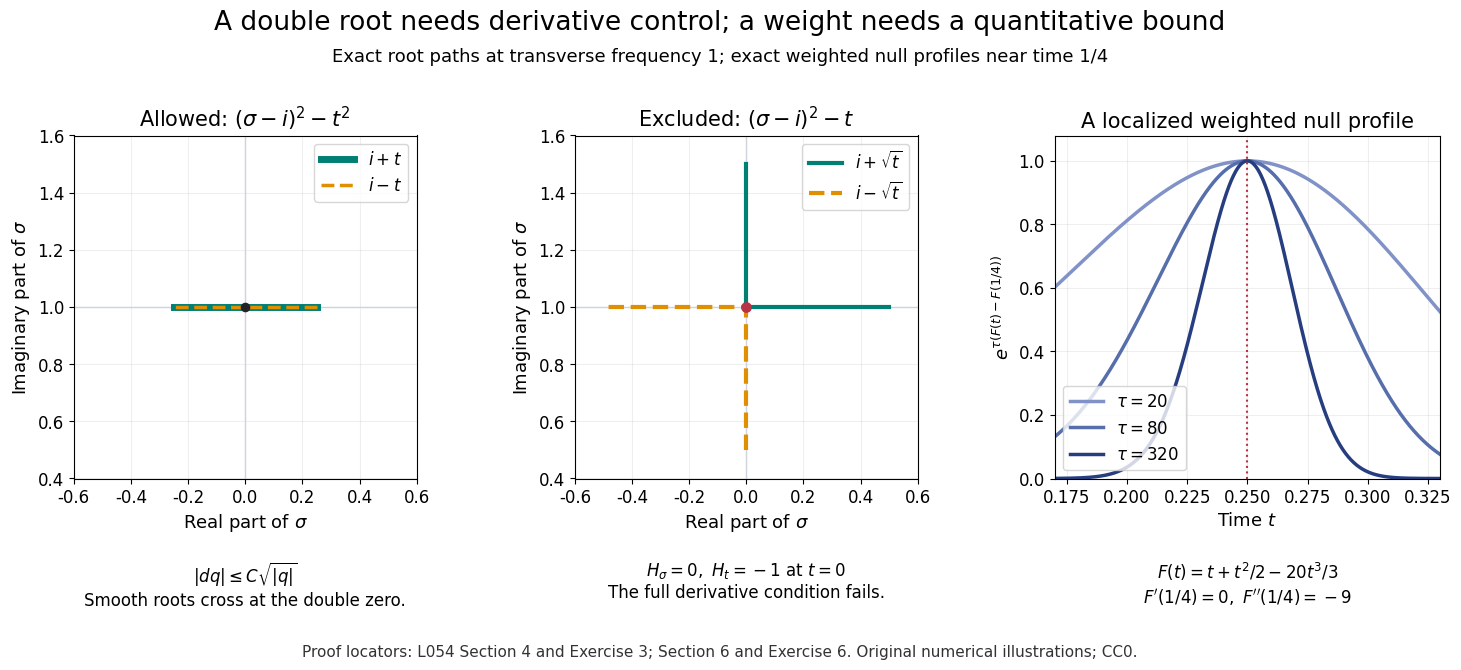

Write the Python code that produced this figure. (Note: this script raises an exception after producing the figure.)
"""Original AN-05 L054 Figure 1. CC0; GPT-6.1 Sol, Ultra, October 2026.

Exact formulas: Sections 4 and 6, (4.4)-(4.6), (6.2)-(6.3).
Historical context: Hormander IV, Definition 28.1.7, pp. 230-231.
Numerical samples illustrate proved root geometry and the null-profile mechanism.
"""
from pathlib import Path
import numpy as np
import matplotlib
matplotlib.use("Agg")
import matplotlib.pyplot as plt

plt.rcParams.update({
    "font.family": "DejaVu Sans", "font.size": 12,
    "axes.titlesize": 15, "axes.labelsize": 13,
    "svg.hashsalt": "AN05-admissibility044",
})
fig, axes = plt.subplots(1, 3, figsize=(15, 7), dpi=160)
fig.subplots_adjust(left=.055, right=.98, bottom=.28, top=.77, wspace=.30)
fig.suptitle("A double root needs derivative control; a weight needs a quantitative bound",
             fontsize=19, y=.95)
fig.text(.5, .875,
         "Exact root paths at transverse frequency 1; exact weighted null profiles near time 1/4",
         ha="center", fontsize=13)

t = np.linspace(-.25, .25, 401)
good1 = 1j+t
good2 = 1j-t
bad_shift = np.sqrt(t.astype(complex))
bad1 = 1j+bad_shift
bad2 = 1j-bad_shift

for ax in axes[:2]:
    ax.set_aspect("equal", adjustable="box")
    ax.set_xlim(-.6, .6); ax.set_ylim(.4, 1.6)
    ax.axvline(0, color="#ced4da", linewidth=1)
    ax.axhline(1, color="#ced4da", linewidth=1)
    ax.set_xlabel(r"Real part of $\sigma$")
    ax.set_ylabel(r"Imaginary part of $\sigma$")
    ax.grid(alpha=.2)

axes[0].plot(good1.real, good1.imag, color="#007f73", linewidth=5, label=r"$i+t$")
axes[0].plot(good2.real, good2.imag, color="#df8f00", linewidth=2.5, linestyle="--", label=r"$i-t$")
axes[0].scatter([0], [1], color="#212529", s=35, zorder=5)
axes[0].set_title(r"Allowed: $(\sigma-i)^2-t^2$")
axes[0].legend(loc="upper right", frameon=True)
axes[0].text(.5, -.24, r"$|dq|\leq C\sqrt{|q|}$"+"\n"+
             "Smooth roots cross at the double zero.", transform=axes[0].transAxes,
             ha="center", va="top", fontsize=12)

axes[1].plot(bad1.real, bad1.imag, color="#007f73", linewidth=3, label=r"$i+\sqrt{t}$")
axes[1].plot(bad2.real, bad2.imag, color="#df8f00", linewidth=3, linestyle="--", label=r"$i-\sqrt{t}$")
axes[1].scatter([0], [1], color="#b83346", s=45, zorder=5)
axes[1].set_title(r"Excluded: $(\sigma-i)^2-t$")
axes[1].legend(loc="upper right", frameon=True)
axes[1].text(.5, -.24, r"$H_\sigma=0,\ H_t=-1$ at $t=0$"+"\n"+
             "The full derivative condition fails.", transform=axes[1].transAxes,
             ha="center", va="top", fontsize=12)

t0=.25
times=np.linspace(.17,.33,700)
phase=lambda z:z+z*z/2-20*z*z*z/3
for tau,color in [(20,"#8092c7"),(80,"#576eac"),(320,"#263e80")]:
    profile=np.exp(tau*(phase(times)-phase(t0)))
    axes[2].plot(times,profile,color=color,linewidth=2.5,label=r"$\tau=$"+str(tau))
axes[2].axvline(t0,color="#b83346",linewidth=1.5,linestyle=":")
axes[2].set_title("A localized weighted null profile")
axes[2].set_xlabel(r"Time $t$");axes[2].set_ylabel(r"$e^{\tau(F(t)-F(1/4))}$")
axes[2].set_xlim(.17,.33);axes[2].set_ylim(0,1.08);axes[2].grid(alpha=.2)
axes[2].legend(loc="lower left",frameon=True)
axes[2].text(.5,-.24,r"$F(t)=t+t^2/2-20t^3/3$"+"\n"+
             r"$F'(1/4)=0,\ F''(1/4)=-9$",
             transform=axes[2].transAxes,ha="center",va="top",fontsize=12)
fig.text(.5,.025,
         "Proof locators: L054 Section 4 and Exercise 3; Section 6 and Exercise 6. "
         "Original numerical illustrations; CC0.",
         ha="center",fontsize=11,color="#333333")
target=Path(__file__).with_name("admissible-clusters-and-weight-loss.png")
fig.savefig(target,dpi=160,metadata={"Software":"AN-05 original figure; CC0"})
plt.close(fig)
